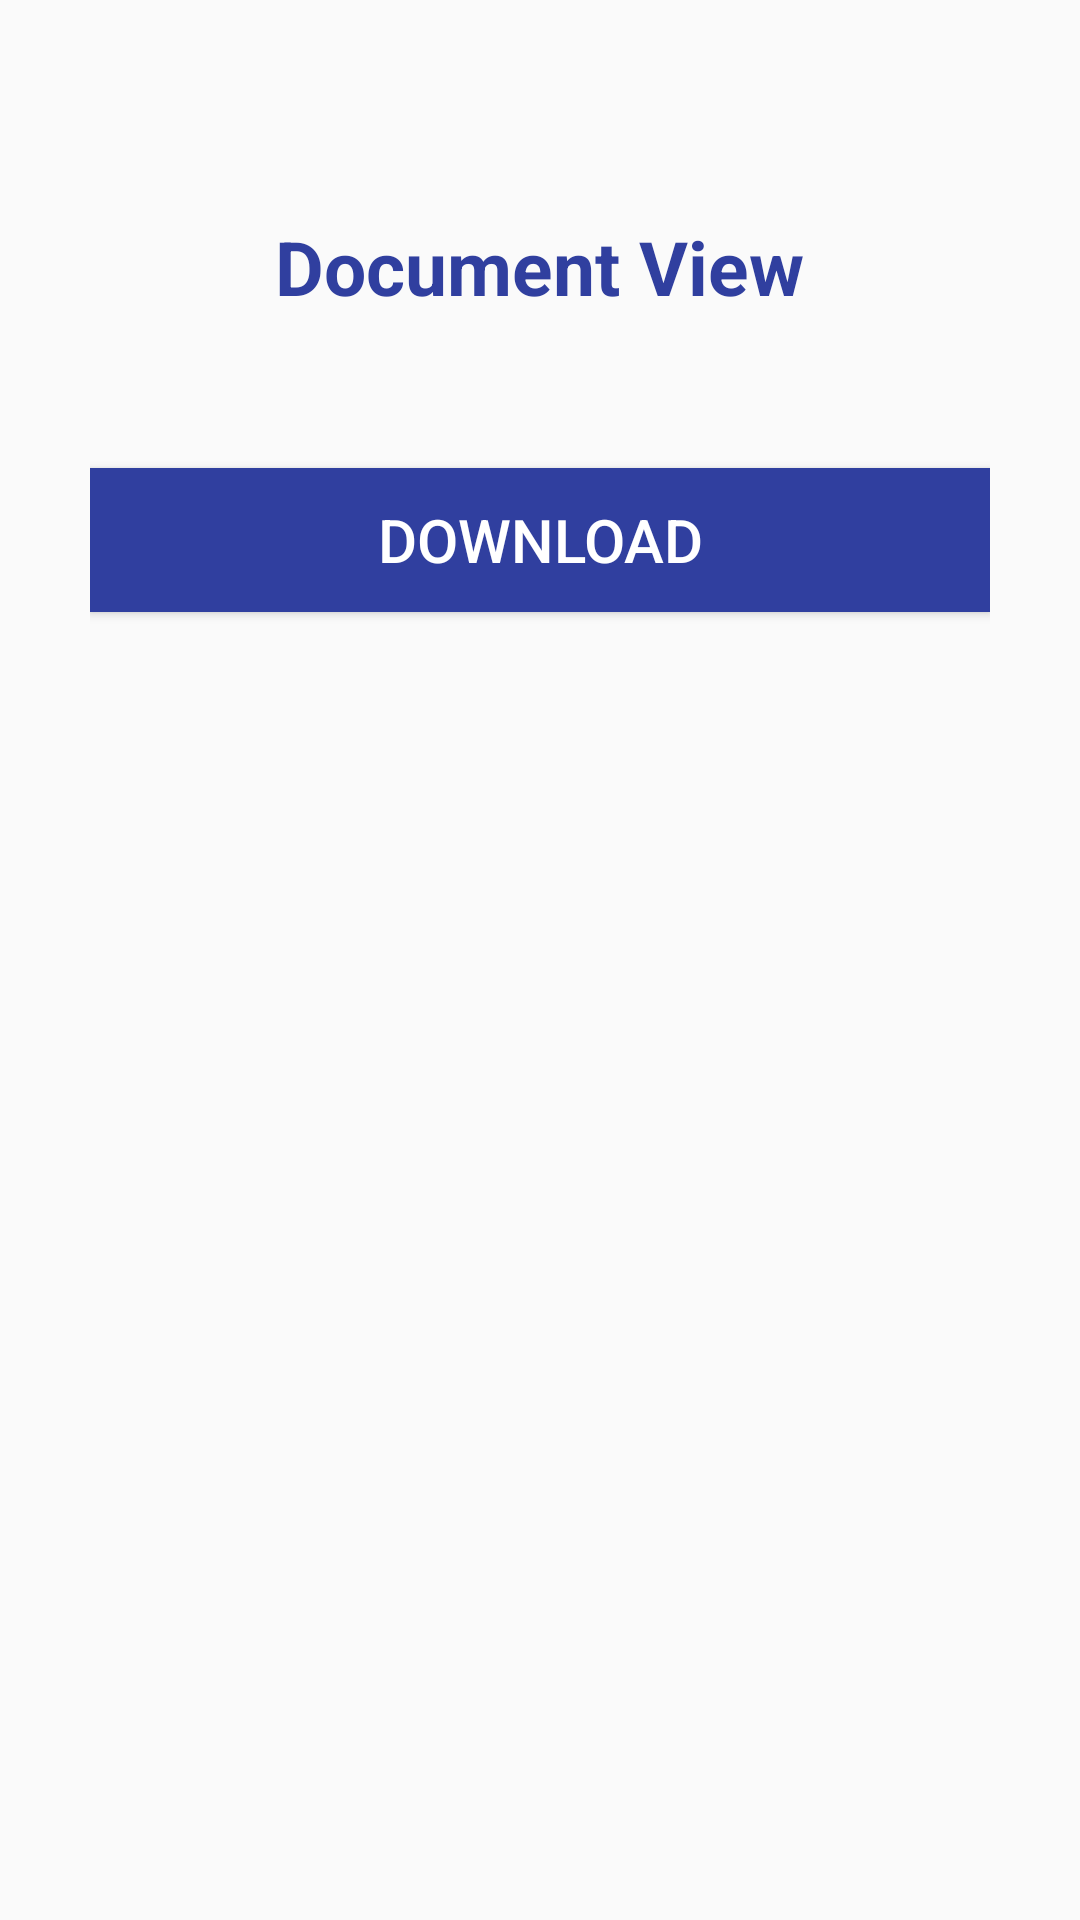

Write the Android layout XML for this screen, with the resource values it uses.
<!-- AndroidManifest.xml: application theme AppTheme -->
<!-- res/layout/fragment_document.xml -->
<?xml version="1.0" encoding="utf-8"?>
<RelativeLayout xmlns:android="http://schemas.android.com/apk/res/android"
    xmlns:tools="http://schemas.android.com/tools"
    android:layout_width="match_parent"
    android:layout_height="match_parent"
    tools:context="pramod.consultency.com.users.fragement.Document">

    <LinearLayout
        android:layout_width="match_parent"
        android:layout_height="wrap_content"
        android:orientation="vertical" />


    <TextView
        android:id="@+id/textView"
        android:layout_width="wrap_content"
        android:layout_height="wrap_content"
        android:layout_alignParentTop="true"
        android:layout_centerHorizontal="true"
        android:layout_marginTop="62dp"
        android:padding="10dp"
        android:text="Document View"
        android:textColor="@color/colorPrimaryDark"
        android:textSize="25dp"
        android:textStyle="bold" />

    <LinearLayout
        android:layout_width="match_parent"
        android:layout_height="wrap_content"
        android:layout_alignParentStart="true"
        android:layout_alignParentLeft="true"
        android:layout_alignParentTop="true"
        android:layout_marginStart="0dp"
        android:layout_marginLeft="0dp"

        android:layout_marginTop="118dp"

        android:orientation="vertical"
        android:padding="30dp">




        <Button
            android:id="@+id/dowunload"
            android:layout_width="match_parent"
            android:layout_height="wrap_content"
            android:layout_marginTop="8dp"
            android:layout_marginBottom="5dp"
            android:background="@color/colorPrimaryDark"
            android:text="Download"
            android:padding="10dp"
            android:textColor="@color/colorWhite"

            android:textSize="20dp" />


    </LinearLayout>

</RelativeLayout>
<!-- resources referenced by this layout -->
<resources>
  <color name="colorPrimaryDark">#303F9F</color>
  <color name="colorWhite">#FFFFFF</color>
  <style name="AppTheme" parent="Theme.AppCompat.Light.DarkActionBar">
          
          <item name="colorPrimary">@color/colorPrimary</item>
          <item name="colorPrimaryDark">@color/colorPrimaryDark</item>
          <item name="colorAccent">@color/colorAccent</item>
      </style>
  <color name="colorPrimary">#3F51B5</color>
  <color name="colorAccent">#3F51B5</color>
</resources>
